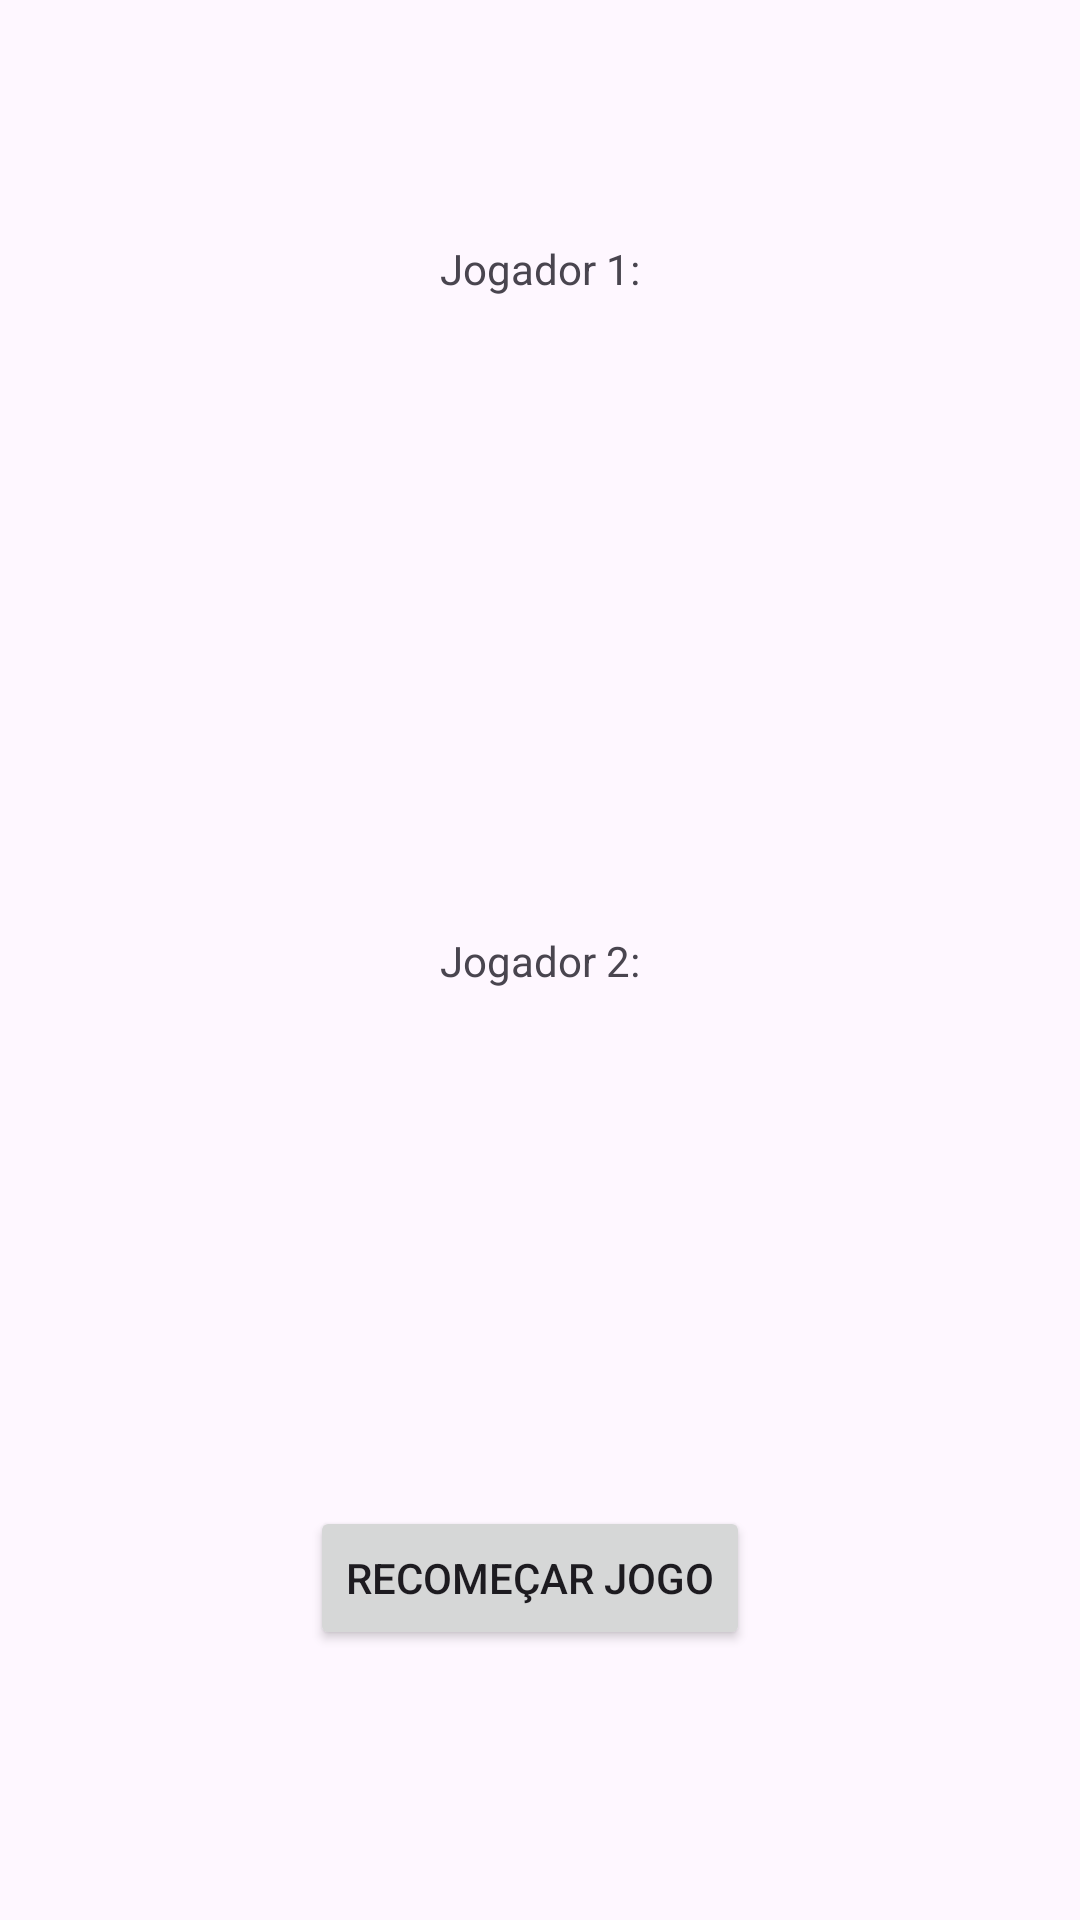

Here is an Android app screen rendered from its layout file. Give the layout XML and the strings, colors and styles it references.
<!-- AndroidManifest.xml: application theme Theme.Avaliacao02 -->
<!-- res/layout/activity_main3.xml -->
<?xml version="1.0" encoding="utf-8"?>
<androidx.constraintlayout.widget.ConstraintLayout xmlns:android="http://schemas.android.com/apk/res/android"
    xmlns:app="http://schemas.android.com/apk/res-auto"
    xmlns:tools="http://schemas.android.com/tools"
    android:layout_width="match_parent"
    android:layout_height="match_parent"
    tools:context=".MainActivity3">

    <TextView
        android:id="@+id/textViewArray1"
        android:layout_width="wrap_content"
        android:layout_height="wrap_content"
        android:layout_marginTop="80dp"
        android:text="Jogador 1:"
        app:layout_constraintEnd_toEndOf="parent"
        app:layout_constraintStart_toStartOf="parent"
        app:layout_constraintTop_toTopOf="parent" />

    <TextView
        android:id="@+id/textViewArray2"
        android:layout_width="wrap_content"
        android:layout_height="wrap_content"
        android:text="Jogador 2:"
        app:layout_constraintBottom_toBottomOf="parent"
        app:layout_constraintEnd_toEndOf="@+id/textViewArray1"
        app:layout_constraintStart_toStartOf="@+id/textViewArray1"
        app:layout_constraintTop_toTopOf="parent" />

    <Button
        android:id="@+id/button5"
        android:layout_width="wrap_content"
        android:layout_height="wrap_content"
        android:layout_marginEnd="110dp"
        android:layout_marginBottom="90dp"
        android:text="Recomeçar Jogo"
        app:layout_constraintBottom_toBottomOf="parent"
        app:layout_constraintEnd_toEndOf="parent" />

</androidx.constraintlayout.widget.ConstraintLayout>
<!-- resources referenced by this layout -->
<resources>
  <style name="Theme.Avaliacao02" parent="Base.Theme.Avaliacao02" />
  <style name="Base.Theme.Avaliacao02" parent="Theme.Material3.DayNight.NoActionBar">
          
          
      </style>
</resources>
